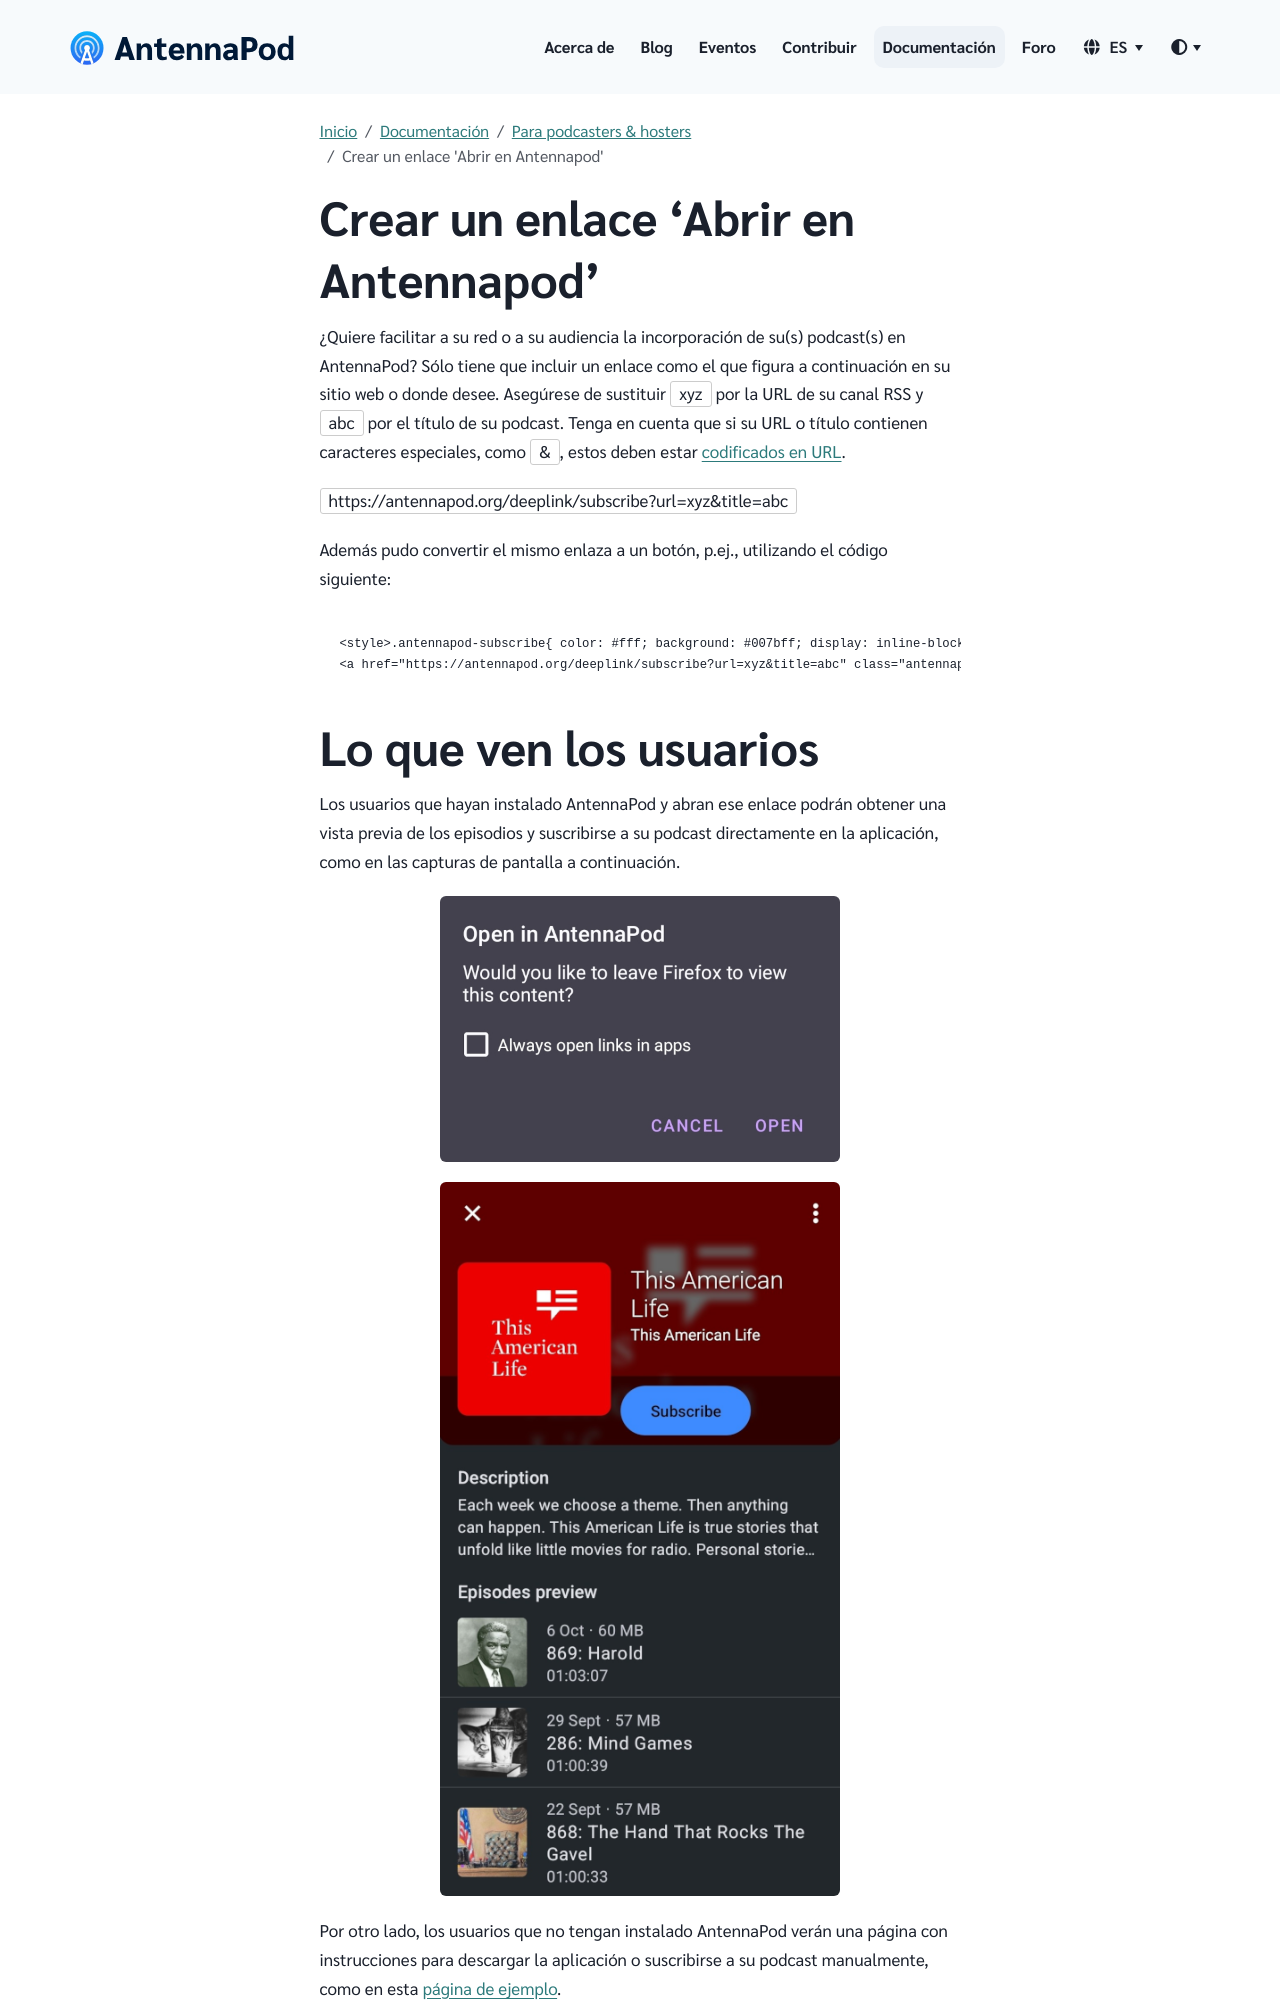

repository: AntennaPod/antennapod.github.io · page: es/documentation/podcasters-hosters/add-on-antennapod.html · generator: jekyll

¿Quiere facilitar a su red o a su audiencia la incorporación de su(s) podcast(s) en AntennaPod? Sólo tiene que incluir un enlace como el que figura a continuación en su sitio web o donde desee. Asegúrese de sustituir `xyz` por la URL de su canal RSS y `abc` por el título de su podcast. Tenga en cuenta que si su URL o título contienen caracteres especiales, como `&`, estos deben estar [codificados en URL](https://es.wikipedia.org/wiki/Codificaci%C3%B3n_porcentual).

`https://antennapod.org/deeplink/subscribe?url=xyz&title=abc`

Además pudo convertir el mismo enlaza a un botón, p.ej., utilizando el código siguiente:

```
<style>.antennapod-subscribe{ color: #fff; background: #007bff; display: inline-block; padding: 0.5em; text-decoration:none; border-radius:0.5em; font-family: sans-serif;} .antennapod-subscribe:hover {background: #0069d9;}</style>
<a href="https://antennapod.org/deeplink/subscribe?url=xyz&title=abc" class="antennapod-subscribe">Subscribe in AntennaPod</a>
```
